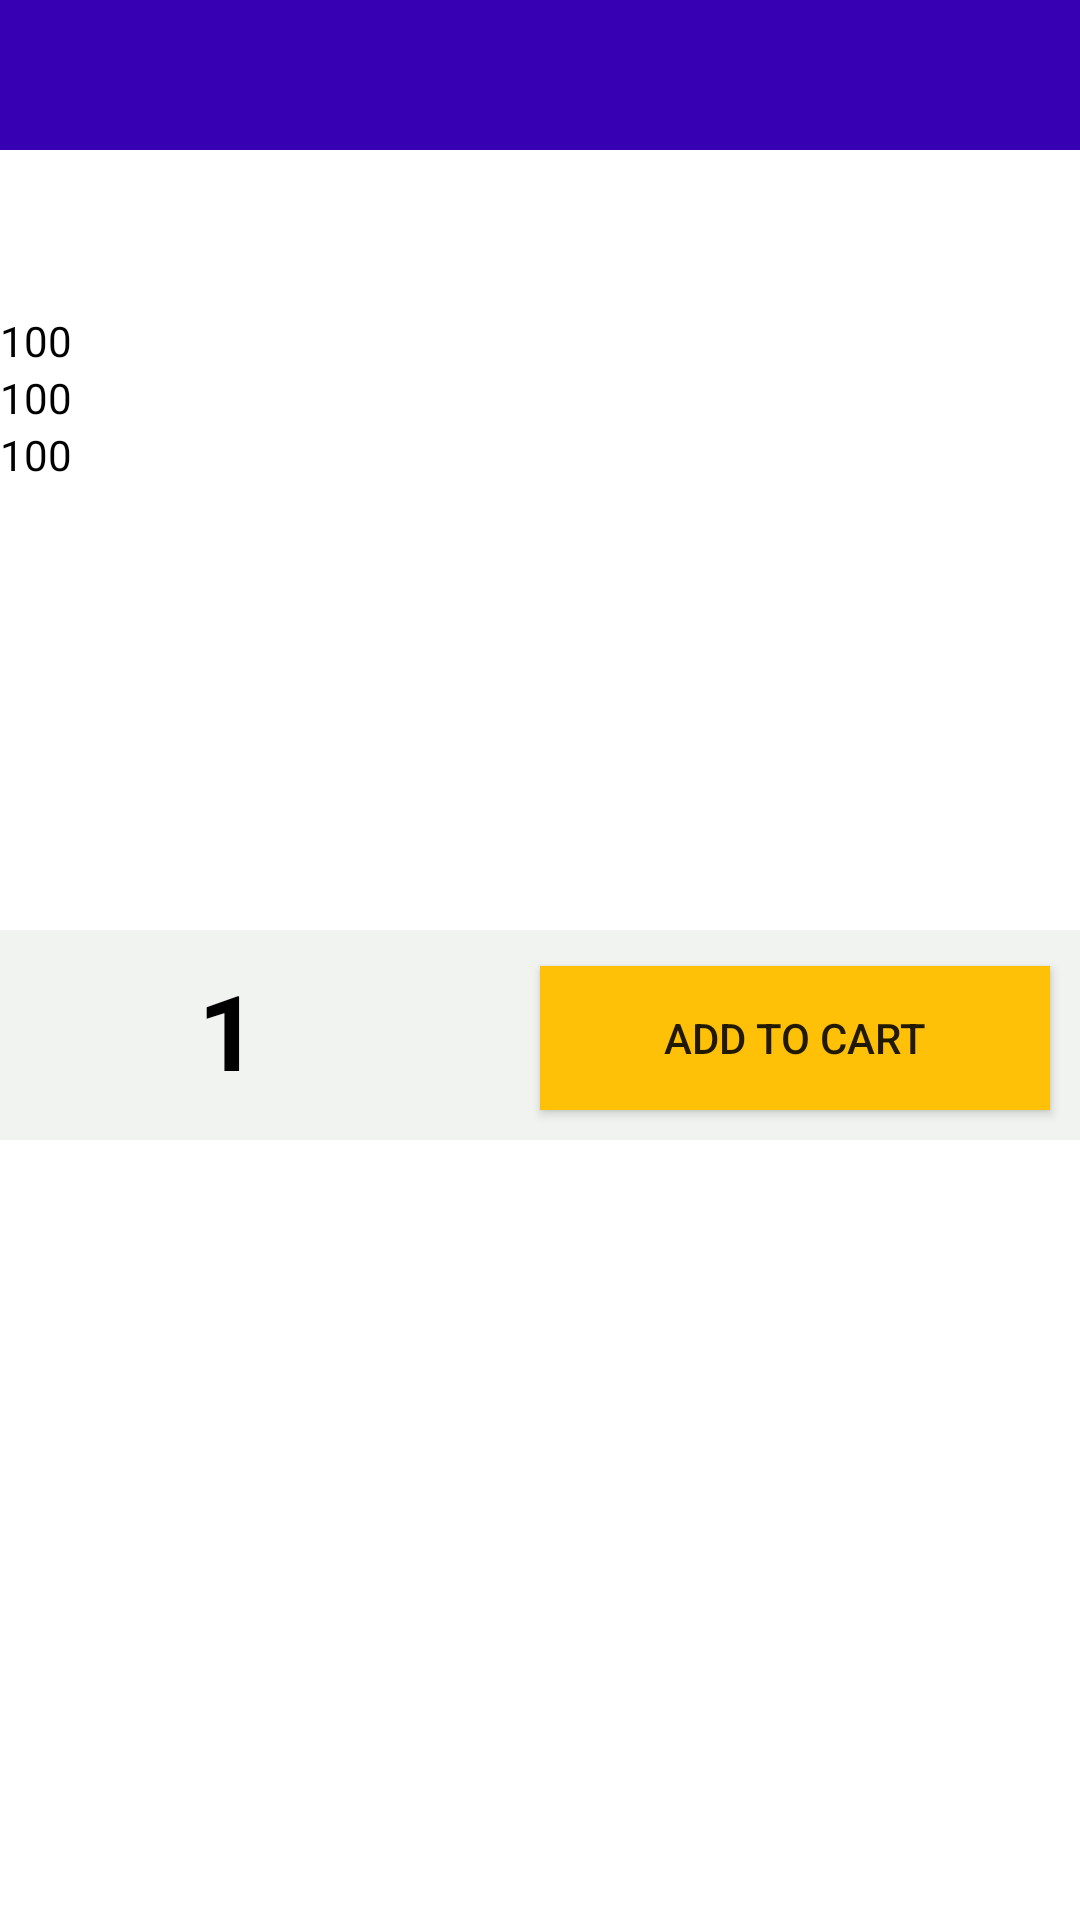

Reconstruct the res/layout file that produces this screen, plus the resources it refers to.
<!-- AndroidManifest.xml: application theme Theme.EAPP -->
<!-- res/layout/activity_test_cart.xml -->
<?xml version="1.0" encoding="utf-8"?>
<androidx.constraintlayout.widget.ConstraintLayout xmlns:android="http://schemas.android.com/apk/res/android"
    xmlns:app="http://schemas.android.com/apk/res-auto"
    xmlns:tools="http://schemas.android.com/tools"
    android:layout_width="match_parent"
    android:layout_height="match_parent"
    android:background="@color/white"
    tools:context=".testCartActivity">


    <LinearLayout
        android:layout_width="match_parent"
        android:layout_height="wrap_content"
        android:layout_marginTop="104dp"
        android:orientation="vertical"
        app:layout_constraintEnd_toEndOf="parent"
        app:layout_constraintHorizontal_bias="1.0"
        app:layout_constraintStart_toStartOf="parent"
        app:layout_constraintTop_toTopOf="parent">

        <TextView
            android:id="@+id/text1"
            android:layout_width="163dp"
            android:layout_height="wrap_content"
            android:text="100"
            android:textColor="@color/black"
            app:layout_constraintEnd_toEndOf="parent"
            app:layout_constraintHorizontal_bias="0.498"
            app:layout_constraintStart_toStartOf="parent"
            tools:layout_editor_absoluteY="16dp" />

        <TextView
            android:id="@+id/text2"
            android:layout_width="wrap_content"
            android:layout_height="wrap_content"
            android:text="100"
            android:textColor="@color/black"
            app:layout_constraintEnd_toEndOf="parent"
            app:layout_constraintHorizontal_bias="0.498"
            app:layout_constraintStart_toStartOf="parent"
            tools:layout_editor_absoluteY="16dp" />
        <TextView
            android:id="@+id/result"
            android:layout_width="wrap_content"
            android:layout_height="wrap_content"
            android:text="100"
            android:textColor="@color/black"
            />
    </LinearLayout>

    <RelativeLayout
        android:id="@+id/relativeLayout"
        android:layout_width="match_parent"
        android:layout_height="70dp"
        android:layout_marginBottom="260dp"
        android:background="#F1f3f1"
        app:layout_constraintBottom_toBottomOf="parent"
        app:layout_constraintEnd_toEndOf="parent"
        app:layout_constraintHorizontal_bias="0.0"
        app:layout_constraintStart_toStartOf="parent">

        <ImageView
            android:id="@+id/img_increase_quantity"
            android:layout_width="54dp"
            android:layout_height="54dp"
            android:layout_alignParentStart="true"
            android:layout_alignParentTop="true"
            android:layout_alignParentBottom="true"
            android:layout_marginStart="9dp"
            android:layout_marginTop="12dp"
            android:layout_marginBottom="8dp"

            android:onClick="add"
            android:src="@drawable/add_circle" />

        <TextView
            android:id="@+id/text_quantity"
            android:layout_width="wrap_content"
            android:layout_height="wrap_content"

            android:layout_alignParentTop="true"
            android:layout_alignParentBottom="true"
            android:layout_marginStart="3dp"
            android:layout_marginTop="10dp"
            android:layout_marginEnd="10dp"
            android:layout_marginBottom="10dp"
            android:layout_toEndOf="@+id/img_increase_quantity"
            android:text="1"
            android:textColor="@color/black"
            android:textSize="35sp"
            android:textStyle="bold" />

        <ImageView
            android:id="@+id/img_decrease_quantity"
            android:layout_width="54dp"
            android:layout_height="54dp"
            android:layout_alignParentStart="true"
            android:layout_alignParentTop="true"
            android:layout_alignParentBottom="true"
            android:layout_marginStart="86dp"
            android:layout_marginTop="14dp"
            android:layout_marginBottom="6dp"
            android:layout_toEndOf="@+id/text_quantity"
            android:onClick="remove"
            android:src="@drawable/remove_circle" />

        <androidx.appcompat.widget.AppCompatButton
            android:layout_width="170dp"
            android:layout_height="wrap_content"
            android:layout_alignParentEnd="true"
            android:layout_alignParentBottom="true"
            android:layout_marginStart="10dp"
            android:layout_marginTop="10dp"
            android:layout_marginEnd="10dp"
            android:layout_marginRight="15dp"
            android:layout_marginBottom="10dp"
            android:background="#FFC107"
            android:text="Add to Cart" />



    </RelativeLayout>

    <LinearLayout
        android:layout_width="match_parent"
        android:layout_height="50dp"
        android:background="@color/purple_700"
        tools:layout_editor_absoluteX="-16dp"
        tools:layout_editor_absoluteY="247dp" />

</androidx.constraintlayout.widget.ConstraintLayout>
<!-- resources referenced by this layout -->
<resources>
  <style name="Theme.EAPP" parent="Theme.MaterialComponents.DayNight">
          
          <item name="colorPrimary">@color/purple_500</item>
          <item name="colorPrimaryVariant">@color/purple_700</item>
          <item name="colorOnPrimary">@color/white</item>
          
          <item name="colorSecondary">@color/teal_200</item>
          <item name="colorSecondaryVariant">@color/teal_700</item>
          <item name="colorOnSecondary">@color/black</item>
          
          <item name="android:statusBarColor">?attr/colorPrimaryVariant</item>
          
      </style>
  <!-- not gathered from this repository: default colours our renderer supplied (Android Studio template values) -->
  <color name="purple_500">#FF6200EE</color>
  <color name="purple_700">#FF3700B3</color>
  <color name="teal_200">#FF03DAC5</color>
  <color name="teal_700">#FF018786</color>
  <color name="black">#FF000000</color>
  <color name="white">#FFFFFFFF</color>
</resources>
